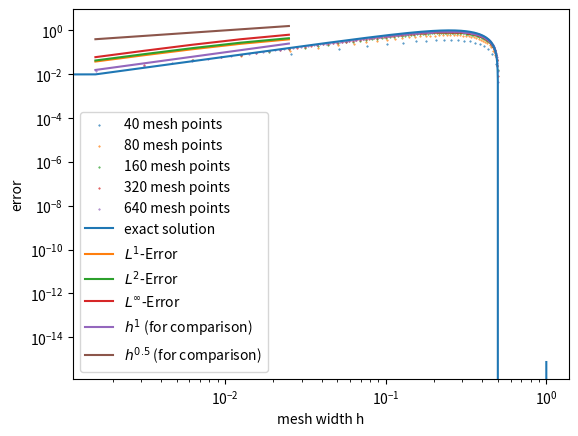

Recreate this plot in Python.
import numpy as np
import matplotlib.pyplot as plt


def u_exact(x, t):
    return np.sin(2 * np.pi * (x - 2 * t))


def main():
    tend = 2
    mesh_sizes = np.array([40, 80, 160, 320, 640])
    err_l1 = np.zeros(n := len(mesh_sizes))
    err_l2 = np.zeros(n)
    err_linf = np.zeros(n)
    numerical_solutions = []

    for i, N in enumerate(mesh_sizes):
        dx = 1 / N
        dt = 1 / (4 * N)  # <= 1/(2N)
        c = 2 * dt / dx
        x = np.linspace(0, 1, N)
        # Initial values:
        u = np.sin(2 * np.pi * x)
        # FTBS Matrix:
        M = np.diag((1 - c) * np.ones(N)) + np.diag(c * np.ones(N - 1), -1)
        M[0, -1] = c
        for _ in range(int(tend / dt)):
            u = M @ u
        numerical_solutions.append(u)
        err_l1[i] = np.sum(np.abs(u - u_exact(x, tend))) * dx
        err_l2[i] = np.sqrt(np.sum((np.abs(u - u_exact(x, tend))) ** 2) * dx)
        err_linf[i] = np.max(np.abs(u - u_exact(x, tend)))

    # Plotting:
    for i, N in enumerate(mesh_sizes):
        plt.scatter(np.linspace(0, 1, N), numerical_solutions[i], label=f"{N} mesh points", s=0.2)

    plt.xlabel("x")
    plt.ylabel("u(x)")
    plt.plot(x := np.linspace(0, 1, mesh_sizes[-1]), u_exact(x, tend), label="exact solution")
    plt.legend()
    plt.show()
    mesh_widths = 1 / mesh_sizes
    plt.loglog(mesh_widths, err_l1, label="$L^{1}$-Error")
    plt.loglog(mesh_widths, err_l2, label="$L^{2}$-Error")
    plt.loglog(mesh_widths, err_linf, label="$L^{\infty}$-Error")
    plt.loglog(mesh_widths, 10 * mesh_widths, label="$h^{1}$ (for comparison)")
    plt.loglog(mesh_widths, 10 * mesh_widths ** 0.5, label="$h^{0.5}$ (for comparison)")
    plt.xlabel("mesh width h")
    plt.ylabel("error")
    plt.legend()
    plt.show()

    print("L1 average convergence rate:", np.polyfit(np.log(mesh_widths), np.log(err_l1), 1)[0])
    print("L2 average convergence rate:", np.polyfit(np.log(mesh_widths), np.log(err_l2), 1)[0])
    print("Linf average convergence rate:", np.polyfit(np.log(mesh_widths), np.log(err_linf), 1)[0])

    print(f"N={mesh_sizes[0]}")
    print(f"L1 Error at N={mesh_sizes[0]}: {err_l1[0]}")
    print(f"L2 Error  at N={mesh_sizes[0]}: {err_l2[0]}")

    print(f"Linf Error at N={mesh_sizes[0]}: {err_linf[0]}")

    for i, N in enumerate(mesh_sizes[1:]):
        print(f"N={N}")
        print(f"L1 Error at N={N}:", err_l1[i + 1])
        print(f"L2 Error  at N={N}:", err_l2[i + 1])
        print(f"Linf Error at N={N}:", err_linf[i + 1])
        print(f"L1 local convergence rate at N={N} :",
              np.polyfit(np.log(mesh_widths[i:i + 2]), np.log(err_l1[i:i + 2]), 1)[0])
        print(f"L2 local convergence rate  at N={N}:",
              np.polyfit(np.log(mesh_widths[i:i + 2]), np.log(err_l2[i:i + 2]), 1)[0])
        print(f"Linf local  convergence rate at N={N}:",
              np.polyfit(np.log(mesh_widths[i:i + 2]), np.log(err_linf[i:i + 2]), 1)[0])


if __name__ == "__main__":
    main()
